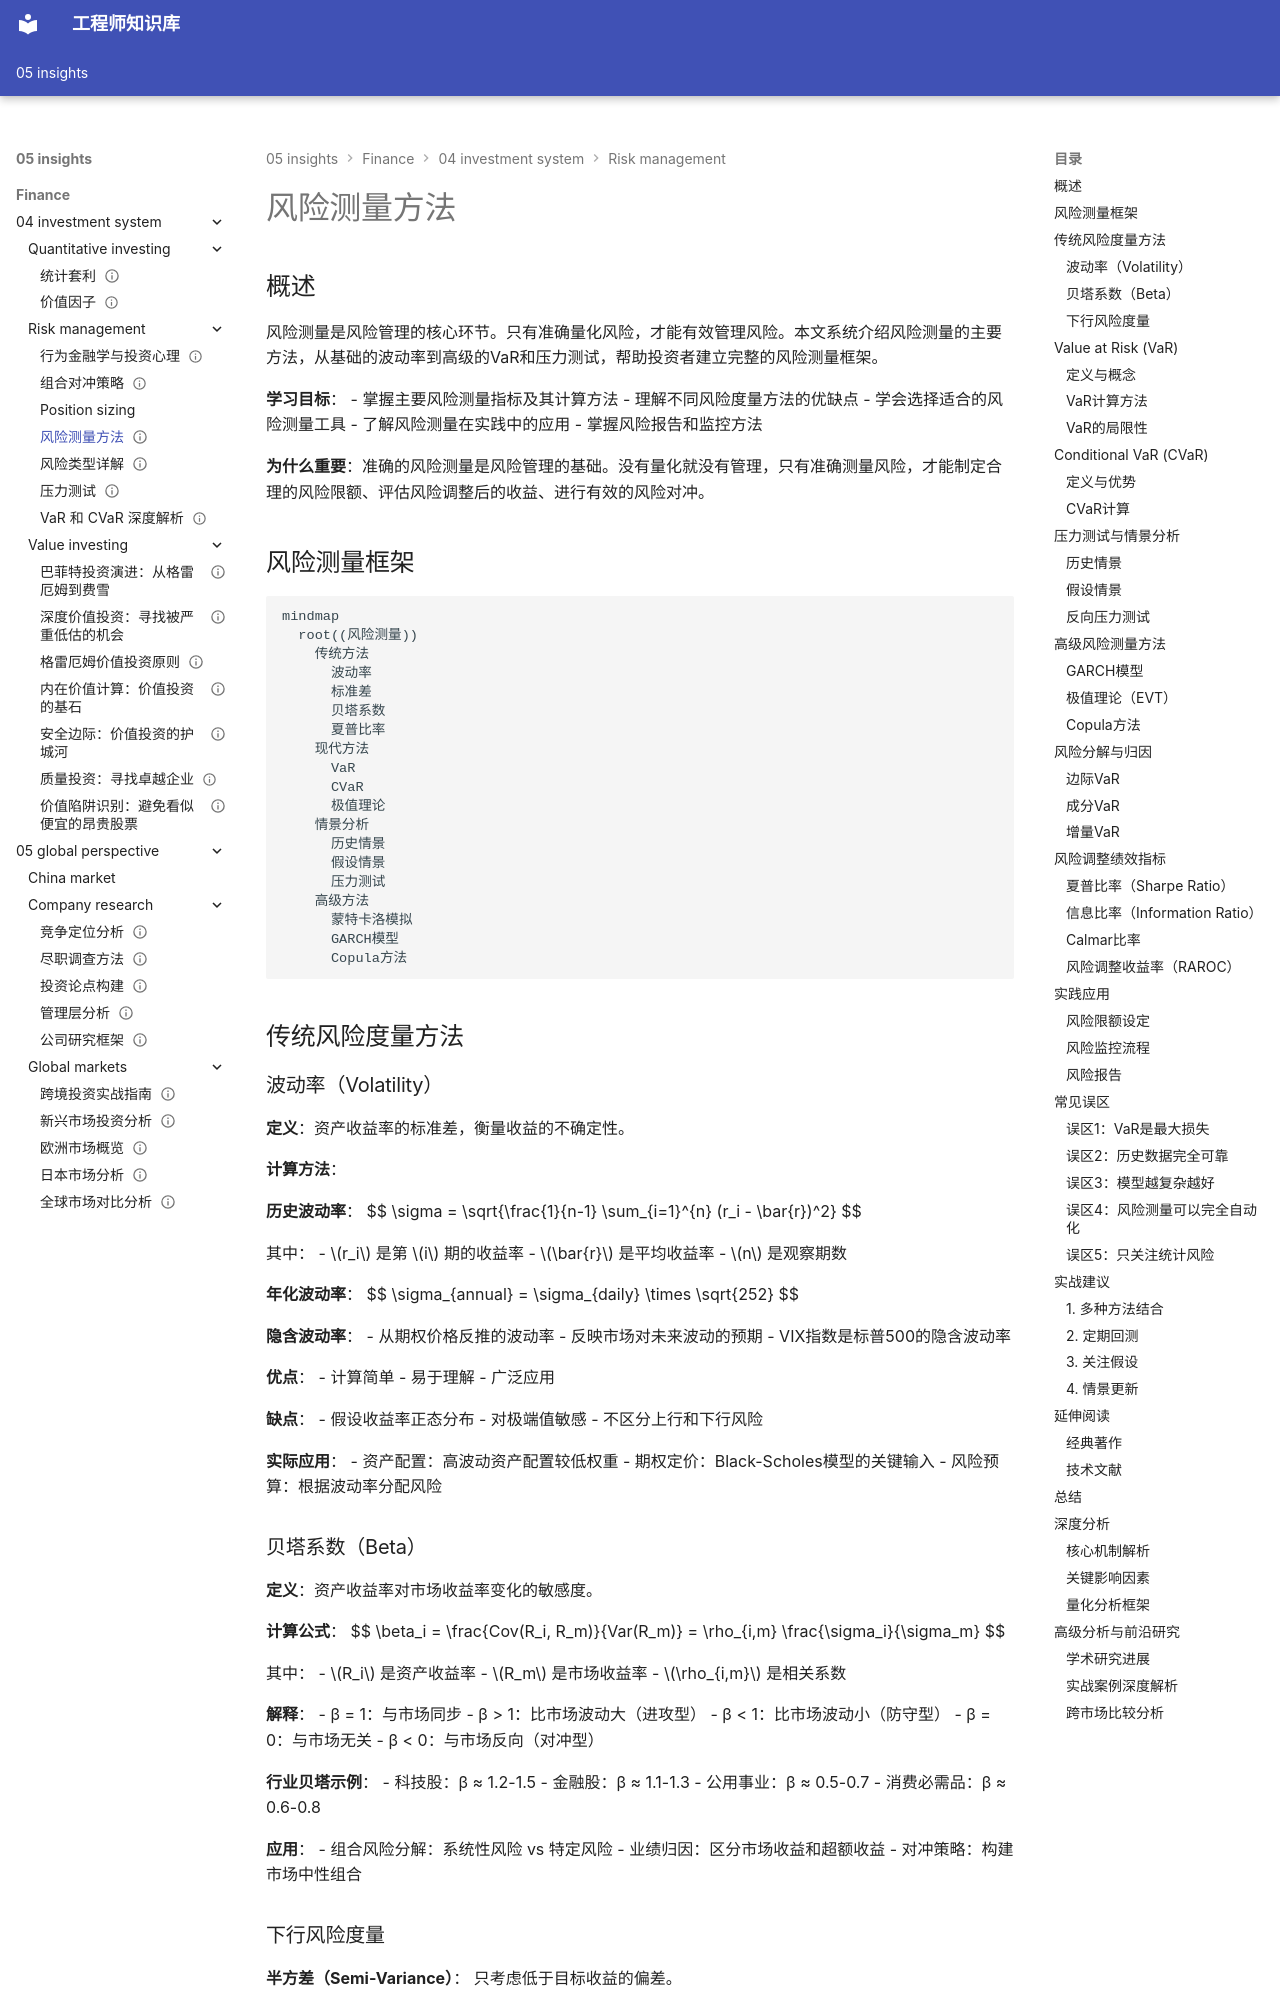

repository: Vuiora/knowledge-os · page: 05-insights/finance/04-investment-system/risk-management/risk-measurement/index.html · generator: mkdocs

---
title: 风险测量方法
description: 系统介绍风险测量的主要方法，包括波动率、VaR、CVaR、压力测试等工具及其应用
slug: risk-measurement
domain: 金融洞察
module: 投资体系 - 风险管理
content_type: article
skill_level: advanced
tags:
- 波动率
- 风险测量
- 风险管理
prerequisites:
- 统计学基础
- 概率论
- 风险类型
related_contents:
- var-cvar
- stress-testing
- risk-types
estimated_time: 60
difficulty_score: 4
author: 金融知识体系
created_at: '2024-01-01'
updated_at: '2024-01-01'
version: '1.0'
language: zh-CN
status: published
is_featured: false
---

# 风险测量方法

## 概述

风险测量是风险管理的核心环节。只有准确量化风险，才能有效管理风险。本文系统介绍风险测量的主要方法，从基础的波动率到高级的VaR和压力测试，帮助投资者建立完整的风险测量框架。

**学习目标**：
- 掌握主要风险测量指标及其计算方法
- 理解不同风险度量方法的优缺点
- 学会选择适合的风险测量工具
- 了解风险测量在实践中的应用
- 掌握风险报告和监控方法

**为什么重要**：准确的风险测量是风险管理的基础。没有量化就没有管理，只有准确测量风险，才能制定合理的风险限额、评估风险调整后的收益、进行有效的风险对冲。

## 风险测量框架

```mermaid
mindmap
  root((风险测量))
    传统方法
      波动率
      标准差
      贝塔系数
      夏普比率
    现代方法
      VaR
      CVaR
      极值理论
    情景分析
      历史情景
      假设情景
      压力测试
    高级方法
      蒙特卡洛模拟
      GARCH模型
      Copula方法
```

## 传统风险度量方法

### 波动率（Volatility）

**定义**：资产收益率的标准差，衡量收益的不确定性。

**计算方法**：

**历史波动率**：
$$
\sigma = \sqrt{\frac{1}{n-1} \sum_{i=1}^{n} (r_i - \bar{r})^2}
$$

其中：
- $r_i$ 是第 $i$ 期的收益率
- $\bar{r}$ 是平均收益率
- $n$ 是观察期数

**年化波动率**：
$$
\sigma_{annual} = \sigma_{daily} \times \sqrt{252}
$$

**隐含波动率**：
- 从期权价格反推的波动率
- 反映市场对未来波动的预期
- VIX指数是标普500的隐含波动率

**优点**：
- 计算简单
- 易于理解
- 广泛应用

**缺点**：
- 假设收益率正态分布
- 对极端值敏感
- 不区分上行和下行风险

**实际应用**：
- 资产配置：高波动资产配置较低权重
- 期权定价：Black-Scholes模型的关键输入
- 风险预算：根据波动率分配风险
